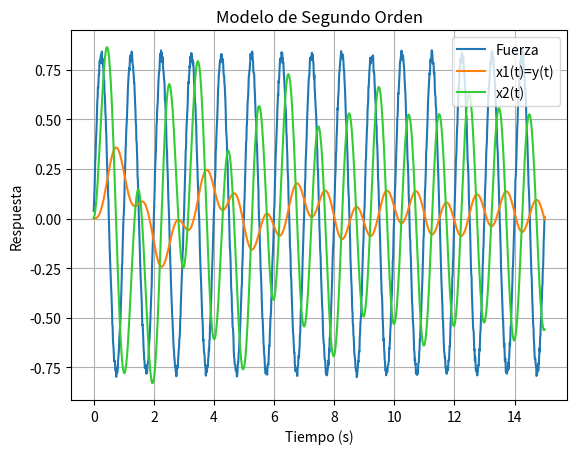

Write the Python code that produced this figure. (Note: this script raises an exception after producing the figure.)
import numpy as np
import matplotlib.pyplot as plt


def generar_fuerza(tiempo, amplitud, freq, ruido = 0.05):
    return amplitud * np.sin(2 * np.pi * freq * tiempo) + ruido * np.random.random(len(tiempo))

class SegundoOrden:
    def __init__(self, omega_n, zeta, Ks, masa, dt):
        self.omega_n = omega_n
        self.zeta = zeta
        self.Ks = Ks
        self.masa = masa
        self.dt = dt
        self.x1 = 0.0 # y(t)
        self.x2 = 0.0 # dy(t)/dt

    def Actualizar(self, fuerza):
        x1 = self.x1 + self.dt * self.x2
        x2 = self.x2 + self.dt * (-(self.omega_n ** 2) * self.x1 - 2 * self.zeta * self.omega_n * self.x2 + self.Ks * fuerza / self.masa)

        self.x1 = x1
        self.x2 = x2

        return x1, x2
    
def graficar_señales(tiempo, fuerza, x1_vector, x2_vector, save=False):
    import matplotlib.pyplot as plt

    plt.figure()
    plt.plot(tiempo, fuerza, label='Fuerza')
    plt.plot(tiempo, x1_vector, label='x1(t)=y(t)')
    plt.plot(tiempo, x2_vector, label='x2(t)', color='limegreen')
    plt.title('Modelo de Segundo Orden')
    plt.xlabel('Tiempo (s)')
    plt.ylabel('Respuesta')
    plt.legend()
    plt.grid()
    if save:
        plt.savefig('./imagenes/SegundoOrden.png')
    plt.show()
    


omega_n = 2.0
zeta = 0.1
k_s = 4.0
masa = 1.0

# Parámetros de la simulación
dt = 0.01  # segundos
Tmax = 15  # segundos
muestras = int(Tmax / dt)
tiempo = np.linspace(0, Tmax, muestras + 1)

# Parámetros de la señal de entrada Fuerza(t)
amplitud = 0.8  # V
freq = 1  # Hz

fuerza = generar_fuerza(tiempo, amplitud, freq)

# Estado inicial
x1_vector = []
x2_vector = []

# Aplicar la entrada al modelo de segundo orden
modelo = SegundoOrden(omega_n, zeta, k_s, masa, dt)

for fz in fuerza:
    x1, x2 = modelo.Actualizar(fz)
    x1_vector.append(x1)
    x2_vector.append(x2)

# graficar las señales
graficar_señales(tiempo, fuerza, x1_vector, x2_vector, save=True)
